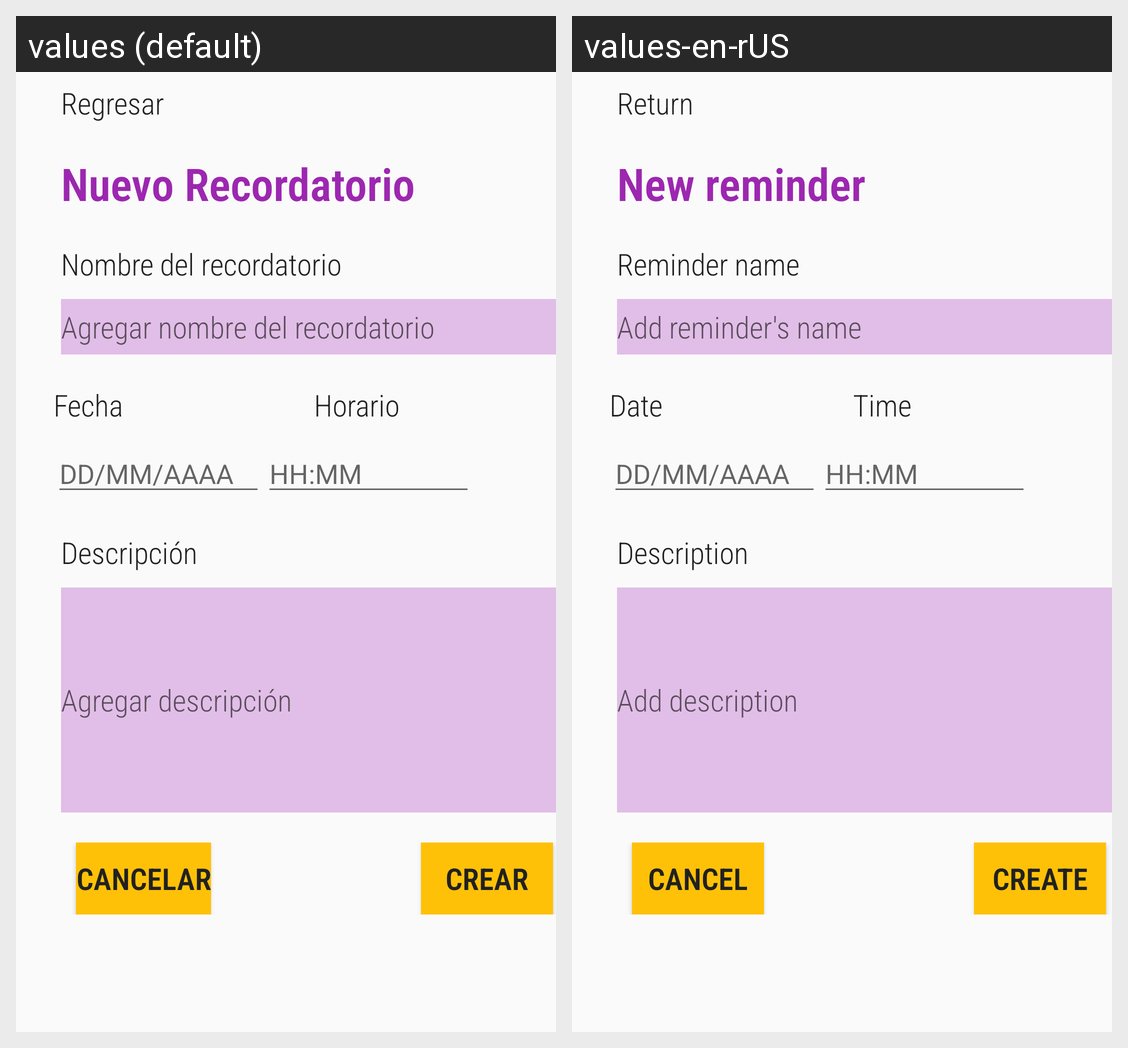

For this localized Android screen grid, give each drawn string resource with its value in every locale shown.
Android screen res/layout/fragment_nuevo_recordatorio.xml rendered under 2 locales, left to right: values (default), values-en-rUS. Device: Nexus 5 (rendered at 1080×1920; each locale shown at half size, 540×960, under a caption strip naming it); theme AppTheme.
Strings drawn on this screen, with the default value and each locale's value (text and hints the layout hard-codes, and strings that could not be matched under every locale, appear in the picture but are not listed):

tvRegresar
  values: Regresar
  values-en-rUS: Return

fnrTWEncabezado
  values: Nuevo Recordatorio
  values-en-rUS: New reminder

fnrTWIndicacion01
  values: Nombre del recordatorio
  values-en-rUS: Reminder name

fnrETIndicacion01h
  values: Agregar nombre del recordatorio
  values-en-rUS: Add reminder's name

fnrTWIndicacion02
  values: Fecha
  values-en-rUS: Date

fnrTWIndicacion03
  values: Horario
  values-en-rUS: Time

fnrETFechah
  values: DD/MM/AAAA
  values-en-rUS: DD/MM/AAAA  [not translated; the default value is used]

fnrETHorah
  values: HH:MM
  values-en-rUS: HH:MM  [not translated; the default value is used]

fnrTWIndicacion04
  values: Descripción
  values-en-rUS: Description

fnrETIndicacion04h
  values: Agregar descripción
  values-en-rUS: Add description

fnrBTNCancelar
  values: Cancelar
  values-en-rUS: Cancel

fnrBTNCrear
  values: Crear
  values-en-rUS: Create
